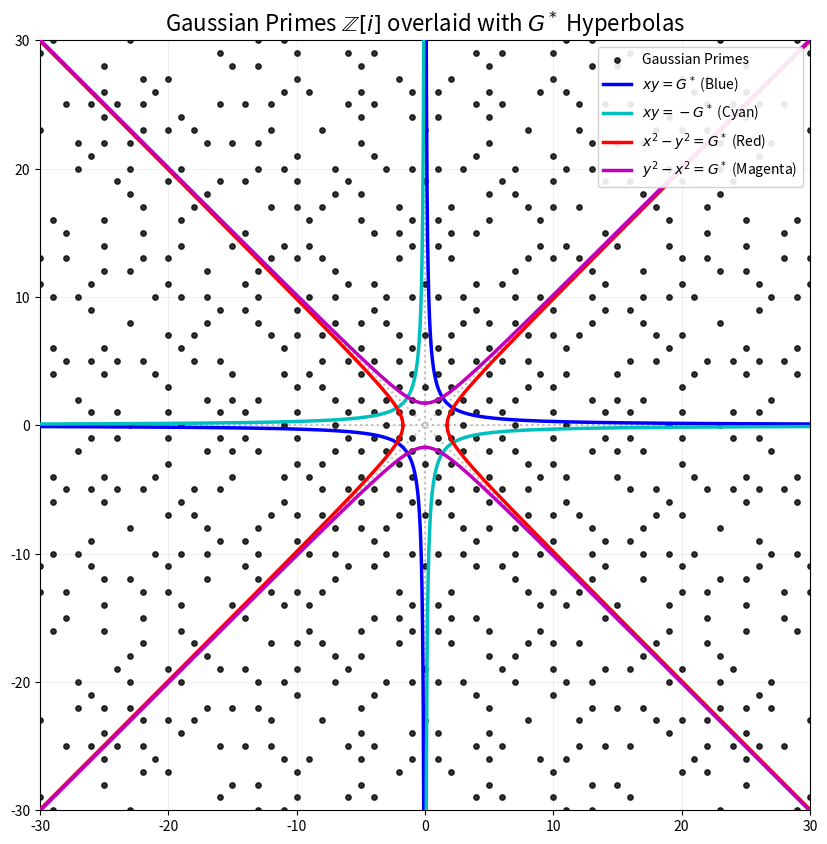

Reproduce this figure in Python.
import numpy as np
import matplotlib.pyplot as plt
import scipy.special as sp
import os

def is_prime(n):
    if n <= 1: return False
    if n <= 3: return True
    if n % 2 == 0 or n % 3 == 0: return False
    i = 5
    while i * i <= n:
        if n % i == 0 or n % (i + 2) == 0:
            return False
        i += 6
    return True

def get_gaussian_primes(limit):
    primes_x = []
    primes_y = []
    
    for a in range(-limit, limit + 1):
        for b in range(-limit, limit + 1):
            if a == 0 and b == 0:
                continue
                
            norm = a**2 + b**2
            
            if a == 0:
                if is_prime(abs(b)) and abs(b) % 4 == 3:
                    primes_x.append(a)
                    primes_y.append(b)
            elif b == 0:
                if is_prime(abs(a)) and abs(a) % 4 == 3:
                    primes_x.append(a)
                    primes_y.append(b)
            else:
                if is_prime(norm):
                    primes_x.append(a)
                    primes_y.append(b)
                    
    return primes_x, primes_y

# Set limits and compute G*
limit = 30
g_star = sp.gamma(0.25) / sp.gamma(0.75)
# Use a scale factor so it's visible if needed, or just raw G*. The user explicitly asked to plot xy=G*.
# The raw G* is ~2.95, which is small. We'll plot the raw equations but zoom in to limit=30.
scale = 1.0 # raw G*
c = g_star * scale

px, py = get_gaussian_primes(limit)

plt.figure(figsize=(10, 10))

# Plot Gaussian primes
plt.scatter(px, py, s=15, color='black', alpha=0.8, label='Gaussian Primes', zorder=2)

# Generate ranges for hyperbolas
x_pos = np.linspace(0.01, limit, 2000)
x_neg = np.linspace(-limit, -0.01, 2000)

# 1. Quadrant Hyperbola: xy = G*
plt.plot(x_pos, c / x_pos, 'b-', linewidth=2.5, label=f'$xy = G^*$ (Blue)', zorder=3)
plt.plot(x_neg, c / x_neg, 'b-', linewidth=2.5, zorder=3)

# 2. Orthogonal Quadrant Hyperbola: xy = -G*
plt.plot(x_pos, -c / x_pos, 'c-', linewidth=2.5, label=f'$xy = -G^*$ (Cyan)', zorder=3)
plt.plot(x_neg, -c / x_neg, 'c-', linewidth=2.5, zorder=3)

# 3. Einstein Hyperbola: x^2 - y^2 = G*
x_ein = np.linspace(np.sqrt(c), limit, 2000)
plt.plot(x_ein, np.sqrt(x_ein**2 - c), 'r-', linewidth=2.5, label=f'$x^2 - y^2 = G^*$ (Red)', zorder=3)
plt.plot(x_ein, -np.sqrt(x_ein**2 - c), 'r-', linewidth=2.5, zorder=3)
x_ein_neg = np.linspace(-limit, -np.sqrt(c), 2000)
plt.plot(x_ein_neg, np.sqrt(x_ein_neg**2 - c), 'r-', linewidth=2.5, zorder=3)
plt.plot(x_ein_neg, -np.sqrt(x_ein_neg**2 - c), 'r-', linewidth=2.5, zorder=3)

# 4. Orthogonal Einstein Hyperbola: y^2 - x^2 = G*
y_ein = np.linspace(np.sqrt(c), limit, 2000)
plt.plot(np.sqrt(y_ein**2 - c), y_ein, 'm-', linewidth=2.5, label=f'$y^2 - x^2 = G^*$ (Magenta)', zorder=3)
plt.plot(-np.sqrt(y_ein**2 - c), y_ein, 'm-', linewidth=2.5, zorder=3)
y_ein_neg = np.linspace(-limit, -np.sqrt(c), 2000)
plt.plot(np.sqrt(y_ein_neg**2 - c), y_ein_neg, 'm-', linewidth=2.5, zorder=3)
plt.plot(-np.sqrt(y_ein_neg**2 - c), y_ein_neg, 'm-', linewidth=2.5, zorder=3)

# Asymptotes
plt.axhline(0, color='gray', linestyle=':', alpha=0.5, zorder=1)
plt.axvline(0, color='gray', linestyle=':', alpha=0.5, zorder=1)
plt.plot([-limit, limit], [-limit, limit], color='gray', linestyle=':', alpha=0.5, zorder=1)
plt.plot([-limit, limit], [limit, -limit], color='gray', linestyle=':', alpha=0.5, zorder=1)

# Formatting
plt.title(f'Gaussian Primes $\mathbb{{Z}}[i]$ overlaid with $G^*$ Hyperbolas', fontsize=16)
plt.xlim(-limit, limit)
plt.ylim(-limit, limit)
plt.legend(loc='upper right', framealpha=0.9)
plt.gca().set_aspect('equal')
plt.grid(True, alpha=0.2)

# Save
artifact_dir = r"C:\Users\cpaci\.gemini\antigravity\brain\520f9887-149c-4d9b-bba7-d534bf7b3d1d"
os.makedirs(artifact_dir, exist_ok=True)
output_path = os.path.join(artifact_dir, "gaussian_primes_hyperbolas_overlaid.png")
plt.savefig(output_path, dpi=300, bbox_inches='tight', facecolor='white')
print(f'Plot saved to {output_path}')
